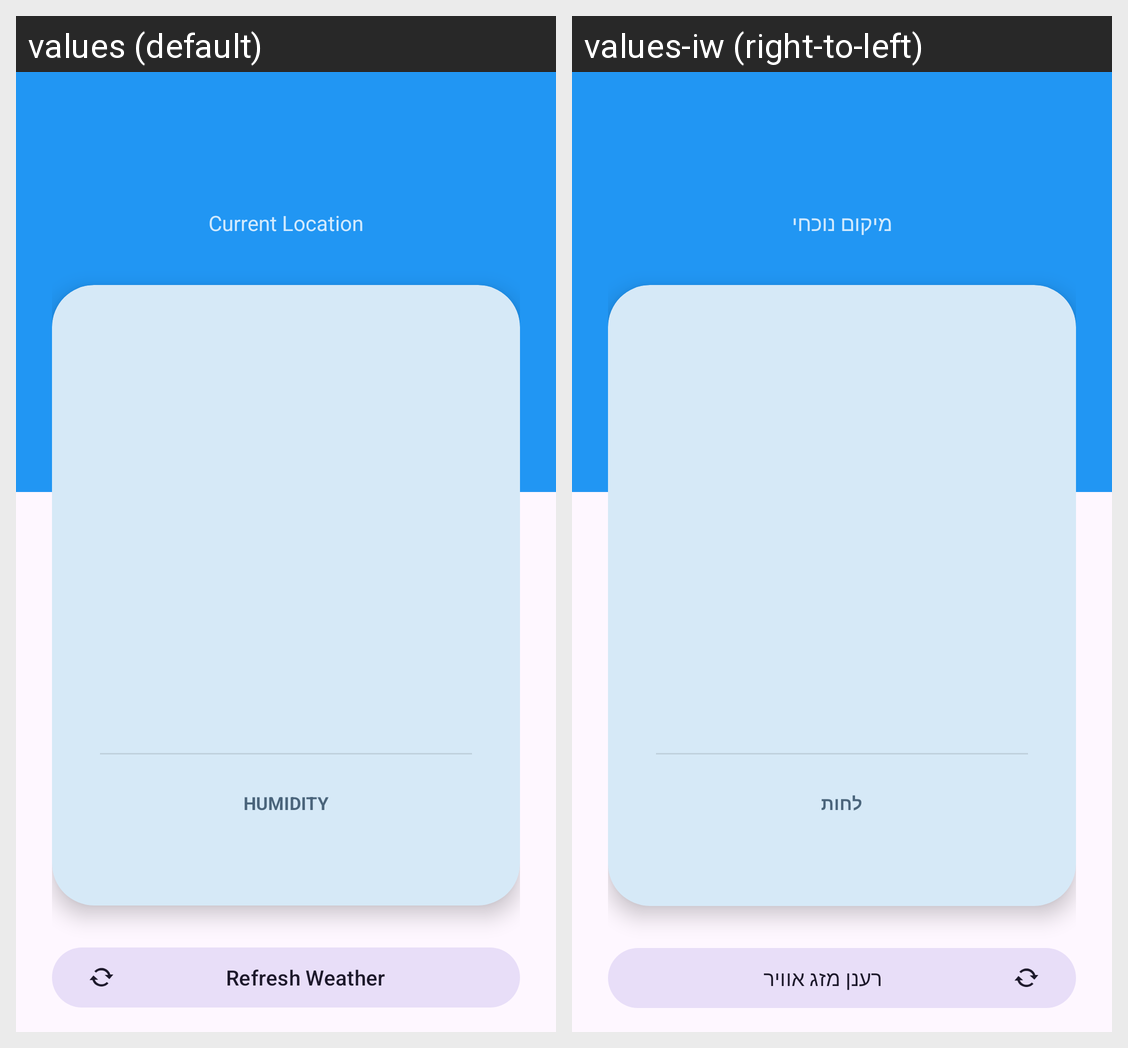

Translations of the strings shown on this Android screen, per locale in the grid:
Android screen res/layout/fragment_home.xml rendered under 2 locales, left to right: values (default), values-iw (right-to-left). Device: Nexus 5 (rendered at 1080×1920; each locale shown at half size, 540×960, under a caption strip naming it); theme Theme.FinalProjectWeatherApp.
Strings drawn on this screen, with the default value and each locale's value (text and hints the layout hard-codes, and strings that could not be matched under every locale, appear in the picture but are not listed):

current_location
  values: Current Location
  values-iw: מיקום נוכחי

humidity_label
  values: HUMIDITY
  values-iw: לחות

refresh_weather
  values: Refresh Weather
  values-iw: רענן מזג אוויר
